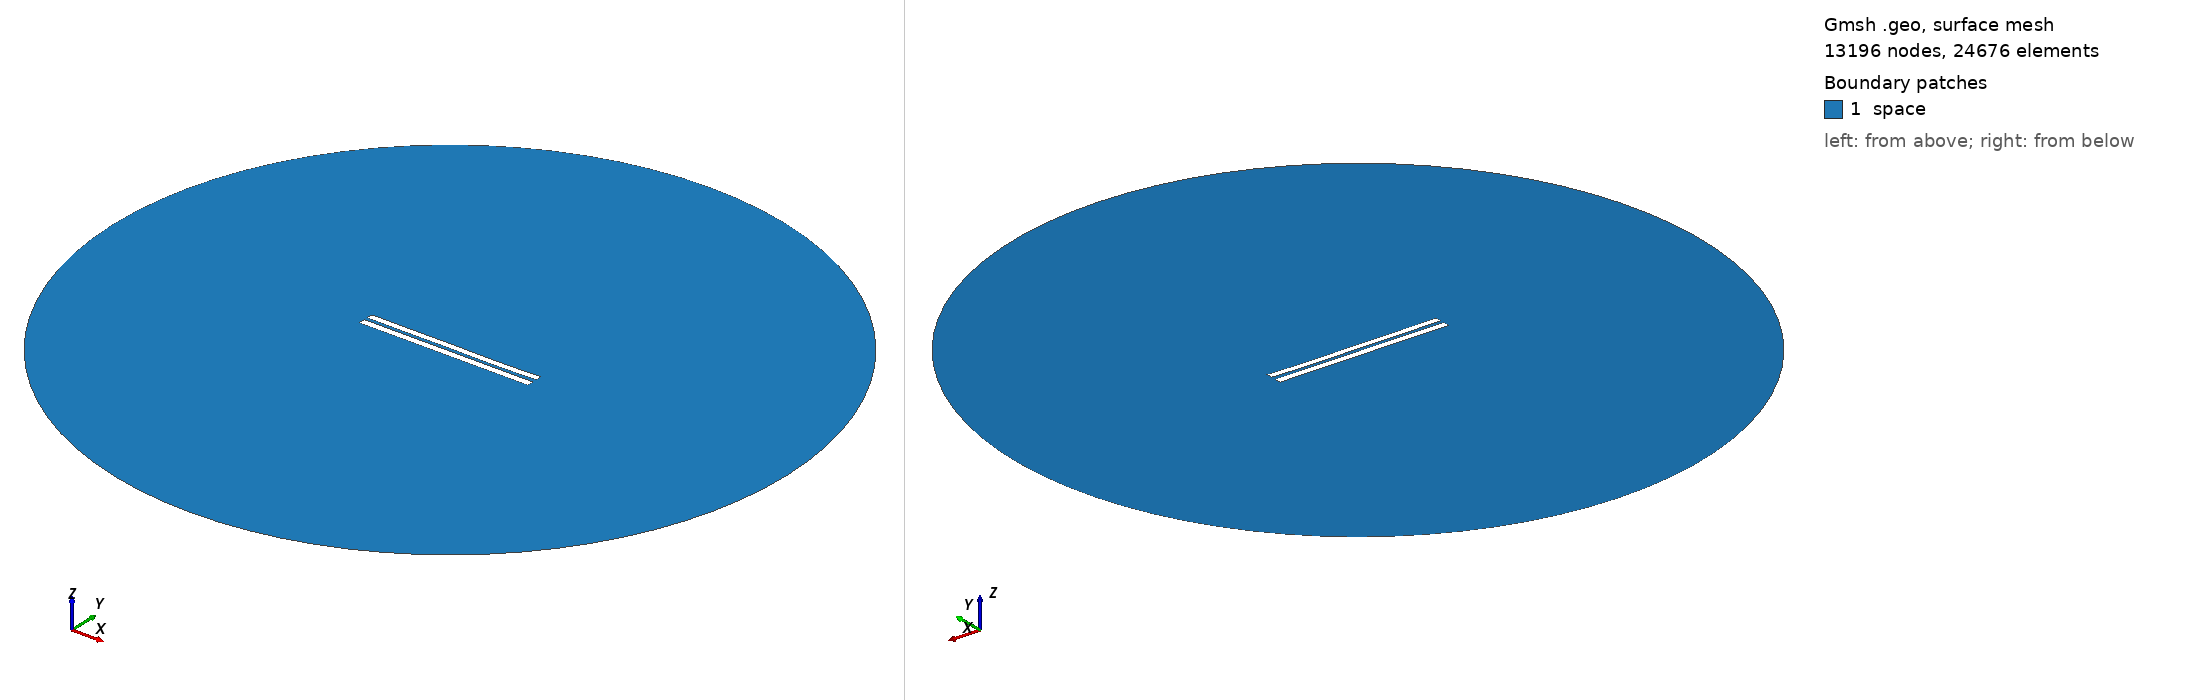

Gmsh geometry script, surface-meshed: 13196 nodes, 24676 surface elements. Boundary patches (legend numbers): 1 space. Left view from above one corner, right view from below the opposite corner. Legend entries are the model's physical surfaces. The drawing asked Gmsh for element sizes between 1% and 20% of the model's largest extent; the script's own settings can give other sizes.

=== 4667.geo (drawn) ===
//---------------------------------------
// Geometry kernel
//---------------------------------------

SetFactory("OpenCASCADE");



//---------------------------------------
// Parameters of the geometry
//---------------------------------------

// Overetch of the upper plate
overetch = 0.125;

// Distance between the plates
distance = 2.0;

// Discretization over the x axis (for the deformation)
nx = 50; 

// Length of the plate
L = 100 - overetch; 

// Number of modes
n = 4; 

// 1st mode coefficient
coeff(1) = 0.0;
beta(1) = 0.596864 * 3.1415926535 / L;

// 2nd mode coefficient
coeff(2) = -0.075;
beta(2) = 1.49418 * 3.1415926535 / L;

// 3rd mode coefficient
coeff(3) = 0.07499999999999998;
beta(3) = 2.50025 * 3.1415926535 / L;

// 4th mode coefficient
coeff(4) = -0.075;
beta(4) = 3.49999 * 3.1415926535 / L;



//---------------------------------------
// Upper plate (deformed rectangle)
//---------------------------------------

// Coordiantes of the upper plate
xmin = -50;
xmax = 50 - overetch;

// Height of the upper plate
yheight = 4 - 2 * overetch;

// Indexes of the points
UpperID[] = {};
LowerID[] = {};
LeftID[] = {};
RightID[] = {};

// Point index
p = 1;

// Horizontal edges
For i In {1:nx}
    x = xmin + (i-1)*(xmax - xmin)/(nx-1);

    y_bottom = distance / 2 + overetch;
    For j In {1:n}
        C = (Cosh(beta(j)*L) + Cos(beta(j)*L)) / (Sinh(beta(j)*L) + Sin(beta(j)*L));
        y_bottom  = y_bottom + coeff(j) * (Cosh(beta(j)*(x+50)) - Cos(beta(j)*(x+50)) - C * (Sinh(beta(j)*(x+50)) - Sin(beta(j)*(x+50))));
    EndFor

    y_top = y_bottom + yheight;

    Point(p) = {x, y_top, 0, 1.0};
    UpperID[i] = p;
    p = p + 1;

    Point(p) = {x, y_bottom, 0, 1.0};
    LowerID[i] = p;
    p = p + 1;
EndFor

// Create point lists
UpperPts[] = {}; LowerPts[] = {};
For i In {1:nx}
  UpperPts[] += {UpperID[i]};
  LowerPts[] += {LowerID[i]};
EndFor

// Build splines
Spline(1) = {UpperPts[]};
Spline(2) = {LowerPts[]};
Line(3) = {LowerPts[nx-1], UpperPts[nx-1]};
Line(4) = {LowerPts[0], UpperPts[0]};

// Build the plane surface
Curve Loop(1) = {2, 3, -1, -4};
Plane Surface(1) = {1};



//---------------------------------------
// Lower plate (rectangle)
//---------------------------------------

// Vertices
Point(1001) = {-50, -1, 0, 1.0};
Point(1002) = { 50, -1, 0, 1.0};
Point(1003) = { 50,  -5, 0, 1.0};
Point(1004) = {-50,  -5, 0, 1.0};

// Edges
Line(5) = {1001, 1002};
Line(6) = {1002, 1003};
Line(7) = {1003, 1004};
Line(8) = {1004, 1001};

// Plane surface
Line Loop(2) = {5, 6, 7, 8};
Plane Surface(2) = {2}; 



//---------------------------------------
// Outer (fictious) boundary
//---------------------------------------

// Points
Point(1005) = {0, 0, 0};       // Center
Point(1006) = {200, 0, 0};     // Start point
Point(1007) = {0, 200, 0};     // 90 degrees
Point(1008) = {-200, 0, 0};    // 180 degrees
Point(1009) = {0, -200, 0};    // 270 degrees

// Circle arcs (each needs start, center, end)
Circle(9) = {1006, 1005, 1007};
Circle(10) = {1007, 1005, 1008};
Circle(11) = {1008, 1005, 1009};
Circle(12) = {1009, 1005, 1006};

// Plane surface for the entire domain
Curve Loop(3) = {9, 10, 11, 12};
Surface(3) = {3};

// Subtract the plates from the whole domain to obtain the actual domain where we want to solve the equations
BooleanDifference{ Surface{3}; Delete; }{ Surface{1}; Surface{2}; Delete; }




//---------------------------------------
// Transfinite Lines/Curves
//---------------------------------------

// Set the number of points on the boundaries
r = 7;

// Plates
Transfinite Curve {1, 2} = 50*r Using Progression 1;
Transfinite Curve {3, 4} = 2*r Using Progression 1;
Transfinite Line {5, 7} = 50*r Using Progression 1;
Transfinite Line {6, 8} = 2*r Using Progression 1;

// Outer boundary
Transfinite Line {9, 10, 11, 12} = 20 Using Progression 1;



//---------------------------------------
// Physical groups
//---------------------------------------                

// Physical curves (boundaries)
Physical Line("force_segment", 10) = {2};
Physical Line("upper_plate", 11) = {1, 3, 4};
Physical Line("lower_plate", 12) = {5, 6, 7, 8};
Physical Line("boundary", 20) = {9, 10, 11, 12};

// Physical Surfaces
Physical Surface("space", 30) = {3};



//---------------------------------------
// 6. Generate the Mesh
//---------------------------------------

// 2D mesh generation
Mesh 2;
